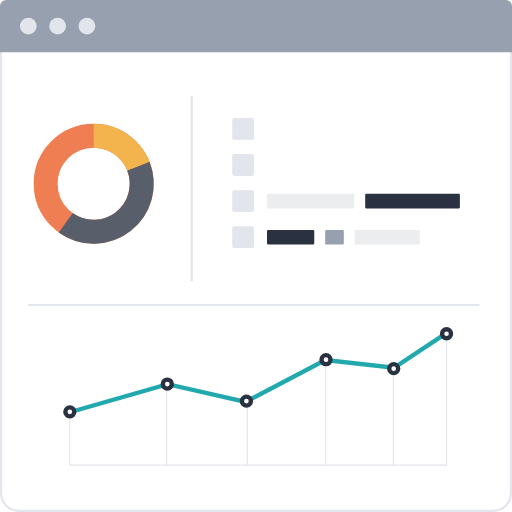
t = 0.00 s
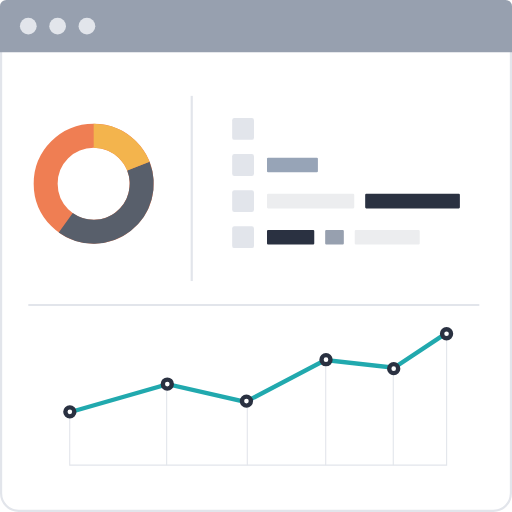
t = 0.13 s
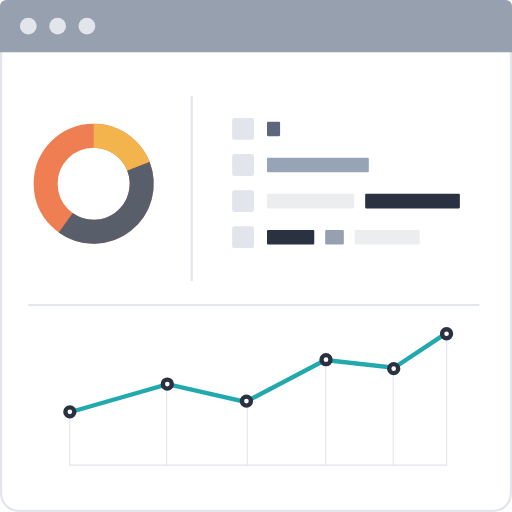
t = 0.25 s
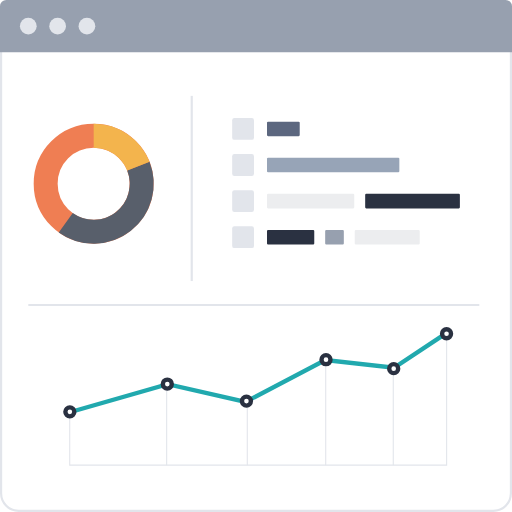
t = 0.33 s
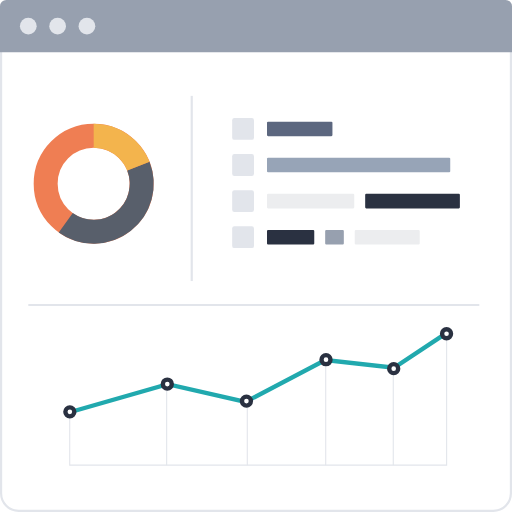
t = 0.45 s
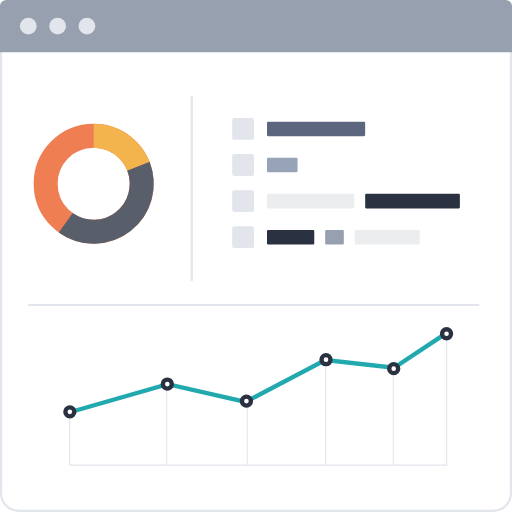
t = 0.58 s

The animated SVG that drew these frames (rendered in a browser with its animation timeline set to each time). Animation: 2 SMIL elements (animate=2); one cycle of 0.70 s, repeats indefinitely.

<svg id="Layer_1" data-name="Layer 1" xmlns="http://www.w3.org/2000/svg" viewBox="0 0 235 235">
  <defs>
    <style>.cls-1{fill:#e2e5eb;}.cls-13,.cls-2,.cls-4,.cls-5,.cls-6,.cls-7{fill:none;stroke-miterlimit:10;}.cls-13,.cls-2{stroke:#e2e5eb;}.cls-2{stroke-width:0.5px;}.cls-3{fill:#97a0af;}.cls-4{stroke:#ef7e53;}.cls-4,.cls-5,.cls-6{stroke-width:11px;}.cls-5{stroke:#585f6b;}.cls-6{stroke:#f3b44d;}.cls-7{stroke:#21a9ae;}.cls-7,.cls-8{stroke-width:2px;}.cls-8{fill:#fff;stroke:#2a3141;stroke-linecap:round;stroke-linejoin:round;}.cls-9{fill:#5c677f;}.cls-10{fill:#97a4b7;}.cls-11{fill:#ecedef;}.cls-12{fill:#2a3141;}
    </style>
  </defs>
  <title>index-step-3</title>
  <path class="cls-1" d="M234,21V226.44a7.57,7.57,0,0,1-7.56,7.56H8.56A7.57,7.57,0,0,1,1,226.44V21H234m1-1H0V226.44A8.56,8.56,0,0,0,8.56,235H226.44a8.56,8.56,0,0,0,8.56-8.56V20Z"/>
  <line class="cls-2" x1="76.5" y1="176.5" x2="76.5" y2="213.5"/>
  <line class="cls-2" x1="113.5" y1="184.5" x2="113.5" y2="213.5"/>
  <line class="cls-2" x1="149.5" y1="165.5" x2="149.5" y2="213.5"/>
  <line class="cls-2" x1="180.5" y1="169.5" x2="180.5" y2="213.5"/>
  <polyline class="cls-2" points="32 189.03 32 213.5 205 213.5 205 153"/>
  <path class="cls-3" d="M2.89,0H232.11A2.89,2.89,0,0,1,235,2.89V24a0,0,0,0,1,0,0H0a0,0,0,0,1,0,0V2.89A2.89,2.89,0,0,1,2.89,0Z"/>
  <circle class="cls-1" cx="12.99" cy="12" r="3.84"/>
  <circle class="cls-1" cx="26.45" cy="12" r="3.84"/>
  <circle class="cls-1" cx="39.9" cy="12" r="3.84"/>
  <circle class="cls-4" cx="42.98" cy="84.31" r="22.02"/>
  <path class="cls-5" d="M63.5,76.29a22,22,0,0,1-33.32,25.94"/>
  <path class="cls-6" d="M43,62.29a22,22,0,0,1,20.52,14"/>
  <polyline class="cls-7" points="204.7 153 180.88 168.77 149.32 165.26 112.68 184.46 76.95 176.31 32 189.23"/>
  <circle class="cls-8" cx="32.06" cy="189.04" r="2.06"/>
  <circle class="cls-8" cx="76.79" cy="176.29" r="2.06"/>
  <circle class="cls-8" cx="113.11" cy="184.1" r="2.06"/>
  <circle class="cls-8" cx="149.63" cy="165.08" r="2.06"/>
  <circle class="cls-8" cx="180.7" cy="169.2" r="2.06"/>
  <circle class="cls-8" cx="204.96" cy="153.2" r="2.06"/>
  <rect class="cls-9" x="122.55" y="55.83" width="0" height="6.67" rx="0.5">
    <animate attributeType="XML" attributeName="width" from="0" to="60.07"
        dur="0.5s" repeatCount="indefinite" begin="0.2s"  />
  </rect>
  <rect class="cls-1" x="106.57" y="54.17" width="10" height="10" rx="1"/>
  <rect class="cls-10" x="122.55" y="72.41" width="0" height="6.67" rx="0.5">
    <animate attributeType="XML" attributeName="width" from="0" to="93.45"
        dur="0.5s" repeatCount="indefinite" begin="0" />
  </rect>
  <rect class="cls-1" x="106.57" y="70.74" width="10" height="10" rx="1"/>
  <rect class="cls-11" x="122.55" y="88.98" width="40.05" height="6.67" rx="0.5"/>
  <rect class="cls-12" x="167.61" y="88.98" width="43.47" height="6.67" rx="0.5"/>
  <rect class="cls-1" x="106.57" y="87.31" width="10" height="10" rx="1"/>
  <rect class="cls-12" x="122.55" y="105.55" width="21.69" height="6.67" rx="0.5"/>
  <rect class="cls-3" x="149.25" y="105.55" width="8.56" height="6.67" rx="0.5"/>
  <rect class="cls-11" x="162.82" y="105.55" width="29.82" height="6.67" rx="0.5"/>
  <rect class="cls-1" x="106.57" y="103.88" width="10" height="10" rx="1"/>
  <line class="cls-13" x1="88" y1="44" x2="88" y2="129"/>
  <line class="cls-13" x1="13" y1="140" x2="220" y2="140"/>
</svg>
